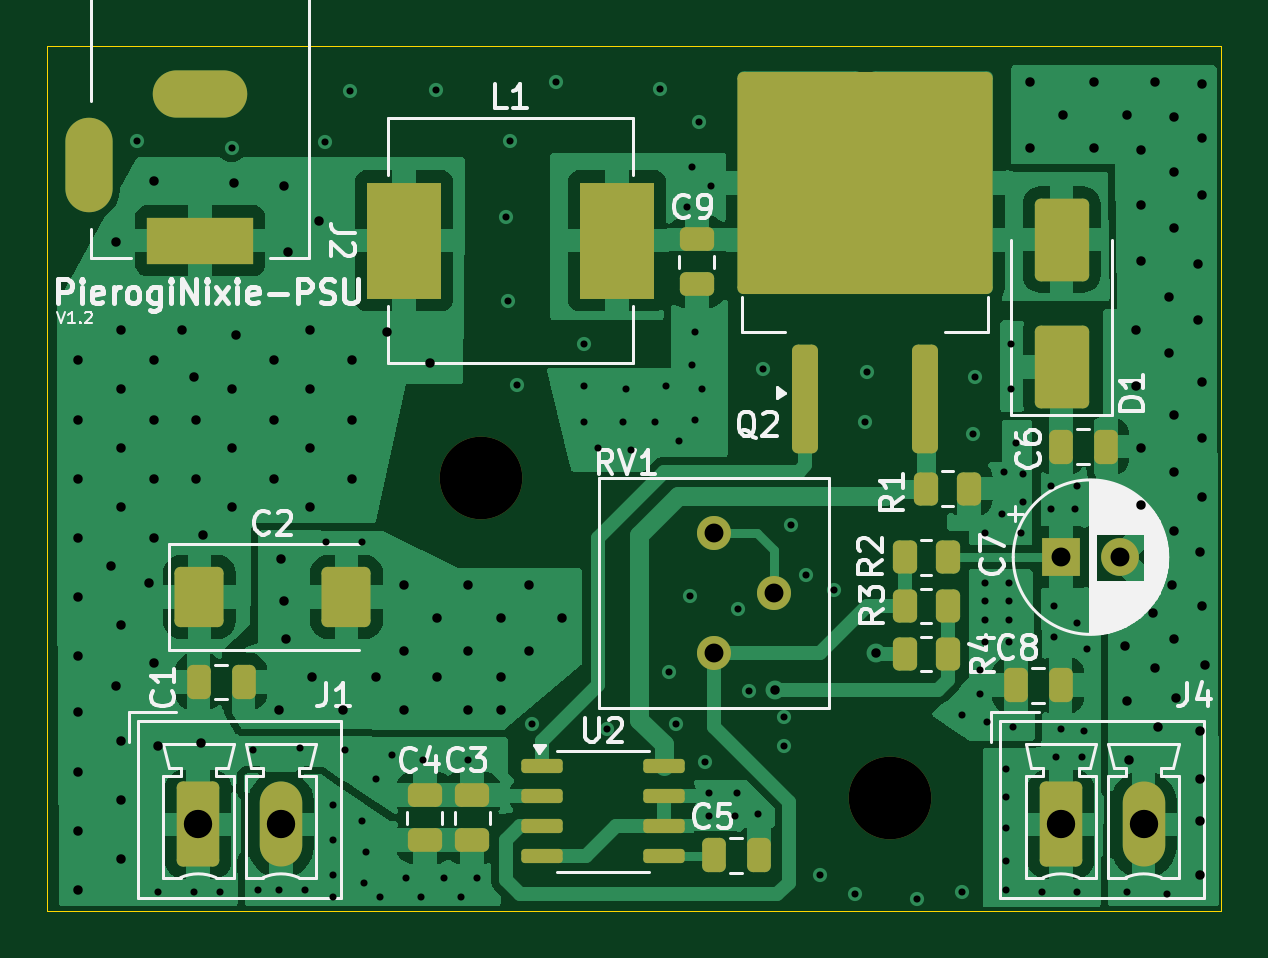
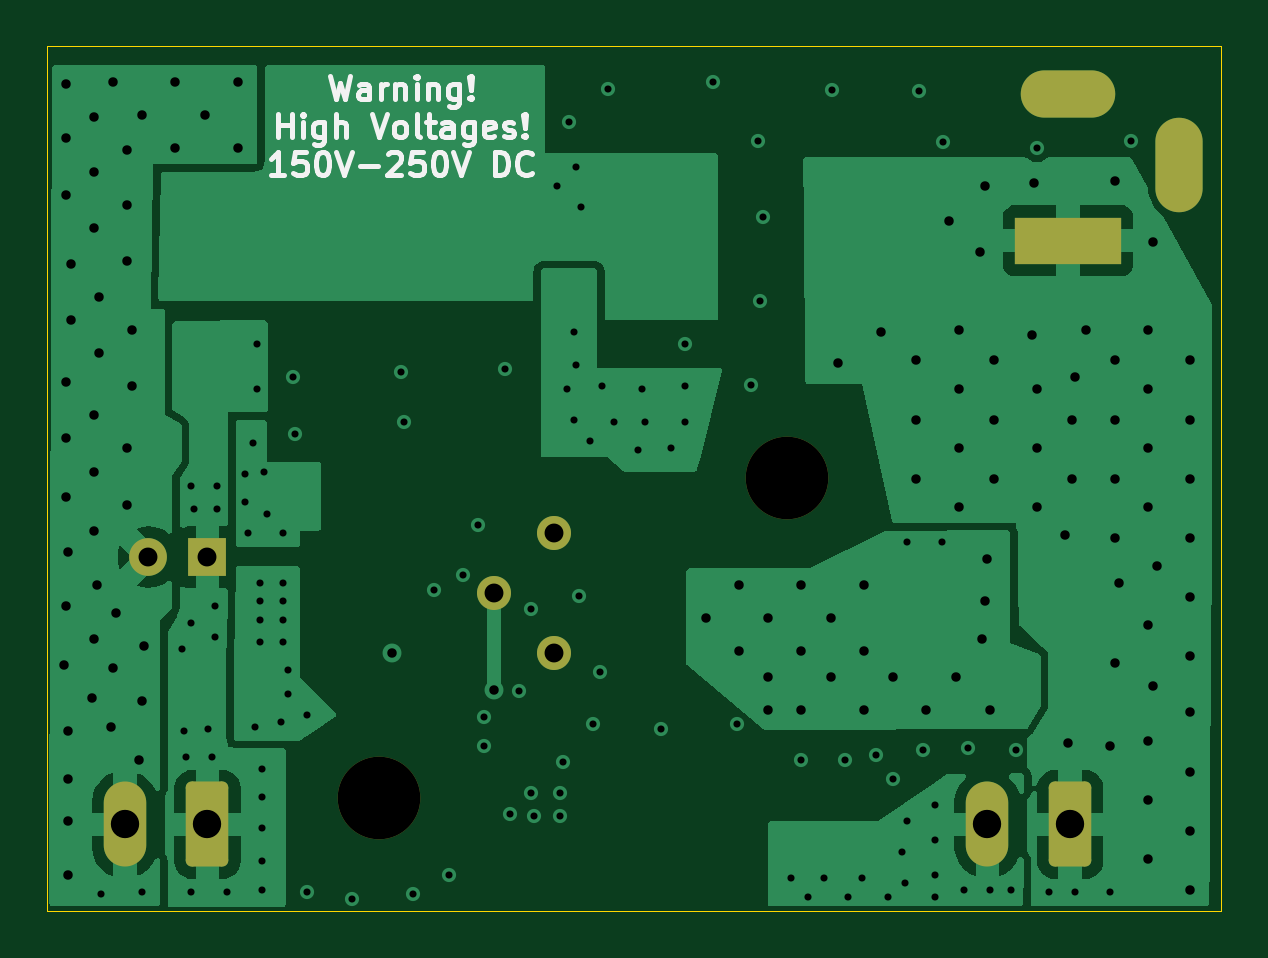
Circuit board: 11 layer files. Board 49.7 x 36.6 mm.
- bottom_copper: PierogiNixiePSU-B_Cu.gbl (36732 bytes)
- bottom_mask: PierogiNixiePSU-B_Mask.gbs (1737 bytes)
- paste: PierogiNixiePSU-B_Paste.gbp (494 bytes)
- bottom_silk: PierogiNixiePSU-B_Silkscreen.gbo (16843 bytes)
- outline: PierogiNixiePSU-Edge_Cuts.gm1 (650 bytes)
- top_copper: PierogiNixiePSU-F_Cu.gtl (64780 bytes)
- top_mask: PierogiNixiePSU-F_Mask.gts (3846 bytes)
- paste: PierogiNixiePSU-F_Paste.gtp (3215 bytes)
- top_silk: PierogiNixiePSU-F_Silkscreen.gto (46589 bytes)
- drill: PierogiNixiePSU-NPTH.drl (365 bytes)
- drill: PierogiNixiePSU-PTH.drl (3916 bytes)

=== bottom_copper: PierogiNixiePSU-B_Cu.gbl (36732 bytes, source omitted) ===
=== bottom_mask: PierogiNixiePSU-B_Mask.gbs (1737 bytes, source withheld) ===
=== paste: PierogiNixiePSU-B_Paste.gbp ===
G04 #@! TF.GenerationSoftware,KiCad,Pcbnew,8.0.5*
G04 #@! TF.CreationDate,2025-01-03T23:13:30-05:00*
G04 #@! TF.ProjectId,PierogiNixiePSU,50696572-6f67-4694-9e69-786965505355,rev?*
G04 #@! TF.SameCoordinates,Original*
G04 #@! TF.FileFunction,Paste,Bot*
G04 #@! TF.FilePolarity,Positive*
%FSLAX46Y46*%
G04 Gerber Fmt 4.6, Leading zero omitted, Abs format (unit mm)*
G04 Created by KiCad (PCBNEW 8.0.5) date 2025-01-03 23:13:30*
%MOMM*%
%LPD*%
G01*
G04 APERTURE LIST*
G04 APERTURE END LIST*
M02*

=== bottom_silk: PierogiNixiePSU-B_Silkscreen.gbo (16843 bytes, source omitted) ===
=== outline: PierogiNixiePSU-Edge_Cuts.gm1 ===
G04 #@! TF.GenerationSoftware,KiCad,Pcbnew,8.0.5*
G04 #@! TF.CreationDate,2025-01-03T23:13:30-05:00*
G04 #@! TF.ProjectId,PierogiNixiePSU,50696572-6f67-4694-9e69-786965505355,rev?*
G04 #@! TF.SameCoordinates,Original*
G04 #@! TF.FileFunction,Profile,NP*
%FSLAX46Y46*%
G04 Gerber Fmt 4.6, Leading zero omitted, Abs format (unit mm)*
G04 Created by KiCad (PCBNEW 8.0.5) date 2025-01-03 23:13:30*
%MOMM*%
%LPD*%
G01*
G04 APERTURE LIST*
G04 #@! TA.AperFunction,Profile*
%ADD10C,0.050000*%
G04 #@! TD*
G04 APERTURE END LIST*
D10*
X20800000Y-21400000D02*
X70500000Y-21400000D01*
X70500000Y-58000000D01*
X20800000Y-58000000D01*
X20800000Y-21400000D01*
M02*

=== top_copper: PierogiNixiePSU-F_Cu.gtl (64780 bytes, source omitted) ===
=== top_mask: PierogiNixiePSU-F_Mask.gts (3846 bytes, source withheld) ===
=== paste: PierogiNixiePSU-F_Paste.gtp (3215 bytes, source withheld) ===
=== top_silk: PierogiNixiePSU-F_Silkscreen.gto (46589 bytes, source omitted) ===
=== drill: PierogiNixiePSU-NPTH.drl ===
M48
; DRILL file {KiCad 8.0.5} date 2025-01-03T23:13:28-0500
; FORMAT={-:-/ absolute / metric / decimal}
; #@! TF.CreationDate,2025-01-03T23:13:28-05:00
; #@! TF.GenerationSoftware,Kicad,Pcbnew,8.0.5
; #@! TF.FileFunction,NonPlated,1,4,NPTH
FMAT,2
METRIC
; #@! TA.AperFunction,NonPlated,NPTH,ComponentDrill
T1C3.500
%
G90
G05
T1
X39.155Y-39.675
X56.455Y-53.225
M30

=== drill: PierogiNixiePSU-PTH.drl ===
M48
; DRILL file {KiCad 8.0.5} date 2025-01-03T23:13:28-0500
; FORMAT={-:-/ absolute / metric / decimal}
; #@! TF.CreationDate,2025-01-03T23:13:28-05:00
; #@! TF.GenerationSoftware,Kicad,Pcbnew,8.0.5
; #@! TF.FileFunction,Plated,1,4,PTH
FMAT,2
METRIC
; #@! TA.AperFunction,Plated,PTH,ViaDrill
T1C0.300
; #@! TA.AperFunction,Plated,PTH,ViaDrill
T2C0.400
; #@! TA.AperFunction,Plated,PTH,ComponentDrill
T3C0.800
; #@! TA.AperFunction,Plated,PTH,ComponentDrill
T4C1.000
; #@! TA.AperFunction,Plated,PTH,ComponentDrill
T5C1.200
%
G90
G05
T1
X24.6Y-25.4
X25.5Y-57.2
X27.0Y-57.2
X28.1Y-57.2
X28.6Y-25.7
X29.5Y-51.2
X29.7Y-57.1
X30.6Y-57.1
X31.5Y-51.1
X31.7Y-57.1
X32.551Y-25.434
X32.6Y-42.4
X32.9Y-53.5
X32.9Y-55.0
X32.9Y-56.5
X32.9Y-57.4
X33.411Y-51.199
X33.6Y-23.3
X34.1Y-42.4
X34.1Y-54.2
X34.2Y-56.8
X34.3Y-55.5
X34.7Y-52.4
X34.9Y-57.4
X35.4Y-51.4
X36.0Y-56.6
X36.6Y-57.4
X36.7Y-51.6
X37.259Y-23.249
X37.6Y-56.6
X38.3Y-57.4
X38.6Y-51.6
X39.0Y-56.6
X40.207Y-28.619
X40.3Y-32.2
X40.4Y-25.4
X40.681Y-35.733
X41.3Y-50.1
X42.324Y-22.894
X43.5Y-34.0
X43.5Y-35.8
X43.5Y-37.3
X44.1Y-38.4
X44.5Y-50.3
X45.174Y-37.297
X45.3Y-35.9
X45.5Y-38.5
X46.514Y-37.29
X46.745Y-23.198
X47.0Y-35.8
X47.1Y-47.9
X47.4Y-50.1
X47.523Y-38.095
X47.9Y-28.2
X47.993Y-44.687
X48.1Y-26.5
X48.1Y-34.9
X48.2Y-33.5
X48.2Y-37.2
X48.4Y-24.6
X48.5Y-35.9
X48.637Y-51.699
X48.8Y-53.0
X48.8Y-54.0
X48.9Y-27.3
X49.9Y-54.0
X50.0Y-53.0
X50.024Y-45.241
X50.5Y-48.7
X50.9Y-53.9
X51.093Y-35.066
X52.0Y-49.8
X52.0Y-51.0
X52.262Y-41.655
X52.9Y-43.8
X53.5Y-56.5
X54.108Y-44.433
X55.0Y-57.3
X55.4Y-37.3
X55.5Y-35.2
X57.6Y-57.5
X59.5Y-49.7
X59.5Y-57.2
X60.0Y-37.8
X60.07Y-35.388
X60.3Y-47.8
X60.3Y-48.8
X60.5Y-42.0
X60.5Y-44.1
X60.5Y-44.9
X60.5Y-45.7
X60.5Y-46.6
X60.6Y-50.0
X61.2Y-41.2
X61.3Y-39.4
X61.4Y-52.0
X61.4Y-53.2
X61.4Y-54.5
X61.4Y-55.9
X61.4Y-57.1
X61.5Y-44.1
X61.5Y-44.9
X61.5Y-45.7
X61.5Y-46.6
X61.6Y-34.0
X61.6Y-35.9
X61.7Y-50.2
X61.8Y-38.2
X62.0Y-42.0
X62.1Y-39.5
X62.1Y-40.7
X62.9Y-57.2
X63.3Y-40.0
X63.3Y-41.0
X63.4Y-45.1
X63.4Y-46.4
X63.5Y-51.5
X63.7Y-50.3
X64.3Y-41.0
X64.4Y-40.0
X64.4Y-45.8
X64.4Y-57.2
X64.6Y-51.5
X64.7Y-50.4
X64.8Y-46.9
X66.5Y-57.2
X68.2Y-57.3
T2
X22.1Y-34.7
X22.1Y-37.2
X22.1Y-39.7
X22.1Y-42.2
X22.1Y-44.7
X22.1Y-47.2
X22.1Y-49.6
X22.1Y-52.1
X22.1Y-54.6
X22.1Y-57.1
X23.5Y-43.4
X23.7Y-29.7
X23.7Y-48.5
X23.9Y-33.4
X23.9Y-35.9
X23.9Y-38.4
X23.9Y-40.9
X23.9Y-45.9
X23.9Y-50.8
X23.9Y-53.3
X23.9Y-55.8
X25.1Y-44.1
X25.3Y-27.1
X25.3Y-34.7
X25.3Y-37.2
X25.3Y-39.7
X25.3Y-42.2
X25.3Y-47.5
X25.5Y-51.0
X26.5Y-33.4
X27.0Y-35.4
X27.1Y-37.2
X27.1Y-39.7
X27.3Y-50.9
X27.4Y-42.1
X28.6Y-35.9
X28.6Y-38.4
X28.6Y-40.9
X28.7Y-27.2
X28.8Y-33.6
X30.4Y-34.7
X30.4Y-37.2
X30.4Y-39.7
X30.6Y-49.5
X30.7Y-43.1
X30.8Y-27.3
X30.8Y-44.9
X30.9Y-46.5
X31.0Y-30.1
X31.9Y-33.4
X31.9Y-35.9
X31.9Y-38.4
X31.9Y-40.9
X32.0Y-48.1
X32.3Y-28.8
X33.3Y-49.5
X33.7Y-34.7
X33.7Y-37.2
X33.7Y-39.7
X34.7Y-48.1
X35.2Y-33.5
X35.9Y-44.2
X35.9Y-47.0
X35.9Y-49.5
X37.0Y-34.8
X37.3Y-45.6
X37.3Y-48.1
X38.6Y-44.2
X38.6Y-47.0
X38.6Y-49.5
X40.0Y-45.6
X40.0Y-48.1
X40.0Y-49.5
X41.2Y-44.2
X41.2Y-47.0
X42.6Y-45.6
X51.6Y-48.65
X55.9Y-47.1
X62.4Y-22.9
X62.4Y-25.7
X63.8Y-24.3
X65.1Y-22.9
X65.1Y-25.7
X66.4Y-46.8
X66.5Y-24.3
X66.5Y-49.1
X66.6Y-51.6
X66.9Y-33.4
X66.9Y-35.8
X67.1Y-25.8
X67.1Y-28.1
X67.1Y-30.5
X67.1Y-38.4
X67.1Y-40.8
X67.6Y-45.4
X67.7Y-22.9
X67.7Y-47.7
X67.8Y-50.2
X68.3Y-32.0
X68.3Y-34.4
X68.4Y-44.2
X68.5Y-24.4
X68.5Y-26.7
X68.5Y-29.1
X68.5Y-37.0
X68.5Y-39.4
X68.5Y-41.9
X68.5Y-46.5
X68.6Y-49.0
X69.5Y-30.6
X69.5Y-33.0
X69.6Y-42.8
X69.6Y-50.4
X69.6Y-52.4
X69.6Y-54.2
X69.6Y-56.5
X69.7Y-23.0
X69.7Y-25.3
X69.7Y-27.7
X69.7Y-35.6
X69.7Y-38.0
X69.7Y-40.5
X69.7Y-45.1
X69.8Y-47.6
T3
X49.035Y-42.005
X49.035Y-47.085
X51.575Y-44.545
X63.71Y-43.025
X66.21Y-43.025
T5
X27.19Y-54.34
X30.69Y-54.34
X63.71Y-54.34
X67.21Y-54.34
T4
G00X22.575Y-25.425
M15
G01X22.575Y-27.425
M16
G05
G00X28.275Y-23.425
M15
G01X26.275Y-23.425
M16
G05
G00X28.525Y-29.625
M15
G01X26.025Y-29.625
M16
G05
M30

